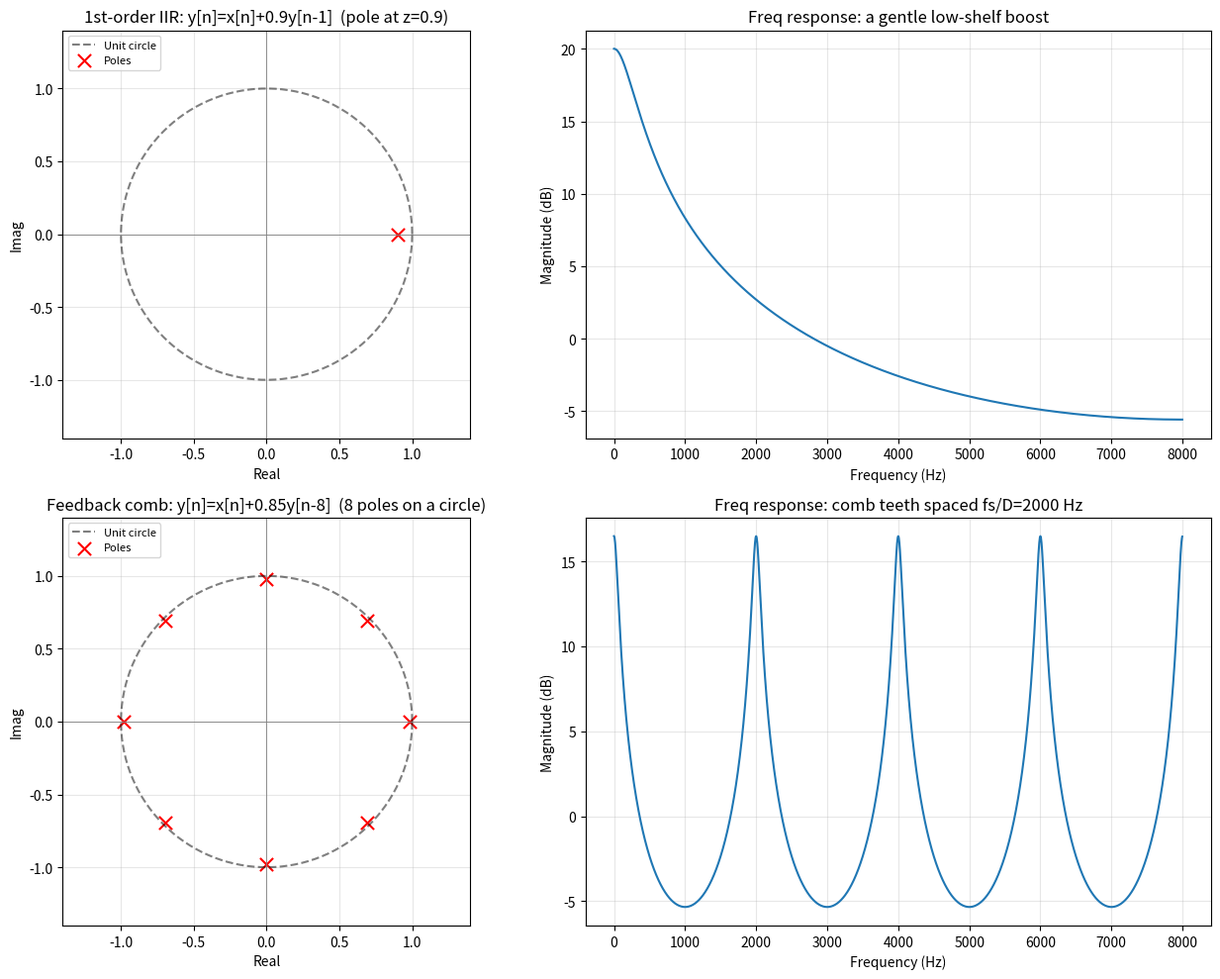

Reproduce this figure in Python.
"""
第 14 篇《Z 变换》配图生成脚本。
产物: fig_14_1_1.png —— z 平面单位圆 + 极点零点图, 以及对应的频率响应。
上排: 一阶 IIR  y[n] = x[n] + 0.9 y[n-1]  (H(z)=1/(1-0.9 z^-1), 极点 z=0.9)
下排: 反馈梳状  y[n] = x[n] + 0.85 y[n-D]  (D=8, 单位圆内均匀排开的极点)
依赖: numpy, scipy, matplotlib (不使用 soundfile)
"""
import numpy as np
import matplotlib.pyplot as plt
from scipy.signal import tf2zpk, freqz

plt.rcParams["axes.unicode_minus"] = False

fs = 16000


def plot_pz(ax, b, a, title):
    """在 ax 上画 z 平面: 单位圆 + 极点(x) + 零点(o)。"""
    z, p, k = tf2zpk(b, a)
    theta = np.linspace(0, 2 * np.pi, 400)
    ax.plot(np.cos(theta), np.sin(theta), "k--", alpha=0.5, label="Unit circle")
    ax.axhline(0, color="gray", lw=0.6)
    ax.axvline(0, color="gray", lw=0.6)
    if len(z):
        ax.scatter(z.real, z.imag, marker="o", s=90, facecolors="none",
                   edgecolors="b", label="Zeros")
    if len(p):
        ax.scatter(p.real, p.imag, marker="x", s=90, c="r", label="Poles")
    ax.set_aspect("equal")
    ax.grid(True, alpha=0.3)
    ax.set_xlim(-1.4, 1.4)
    ax.set_ylim(-1.4, 1.4)
    ax.set_title(title)
    ax.set_xlabel("Real")
    ax.set_ylabel("Imag")
    ax.legend(loc="upper left", fontsize=8)
    return p


def plot_freq(ax, b, a, title):
    """在 ax 上画幅度频响 (dB), 横轴 Hz。"""
    w, H = freqz(b, a, worN=2048)
    freqs = w / np.pi * (fs / 2)
    ax.plot(freqs, 20 * np.log10(np.abs(H) + 1e-9))
    ax.set_title(title)
    ax.set_xlabel("Frequency (Hz)")
    ax.set_ylabel("Magnitude (dB)")
    ax.grid(True, alpha=0.3)


fig, axes = plt.subplots(2, 2, figsize=(13, 10))

# ---------- 上排: 一阶 IIR  y[n] = x[n] + 0.9 y[n-1] ----------
b1 = [1.0]
a1 = [1.0, -0.9]              # 1 - 0.9 z^-1
p1 = plot_pz(axes[0, 0], b1, a1,
             "1st-order IIR: y[n]=x[n]+0.9y[n-1]  (pole at z=0.9)")
plot_freq(axes[0, 1], b1, a1, "Freq response: a gentle low-shelf boost")
print("一阶系统极点:", p1, "  |极点|=", np.abs(p1))

# ---------- 下排: 反馈梳状  y[n] = x[n] + 0.85 y[n-D] ----------
D = 8
g = 0.85
b2 = np.zeros(1)
b2[0] = 1.0
a2 = np.zeros(D + 1)
a2[0] = 1.0
a2[D] = -g
p2 = plot_pz(axes[1, 0], b2, a2,
             f"Feedback comb: y[n]=x[n]+{g}y[n-{D}]  ({D} poles on a circle)")
plot_freq(axes[1, 1], b2, a2, f"Freq response: comb teeth spaced fs/D={fs//D} Hz")
print("梳状极点半径:", np.round(np.abs(p2), 4))

plt.tight_layout()
plt.savefig("fig_14_1_1.png", dpi=110)
print("saved fig_14_1_1.png")
